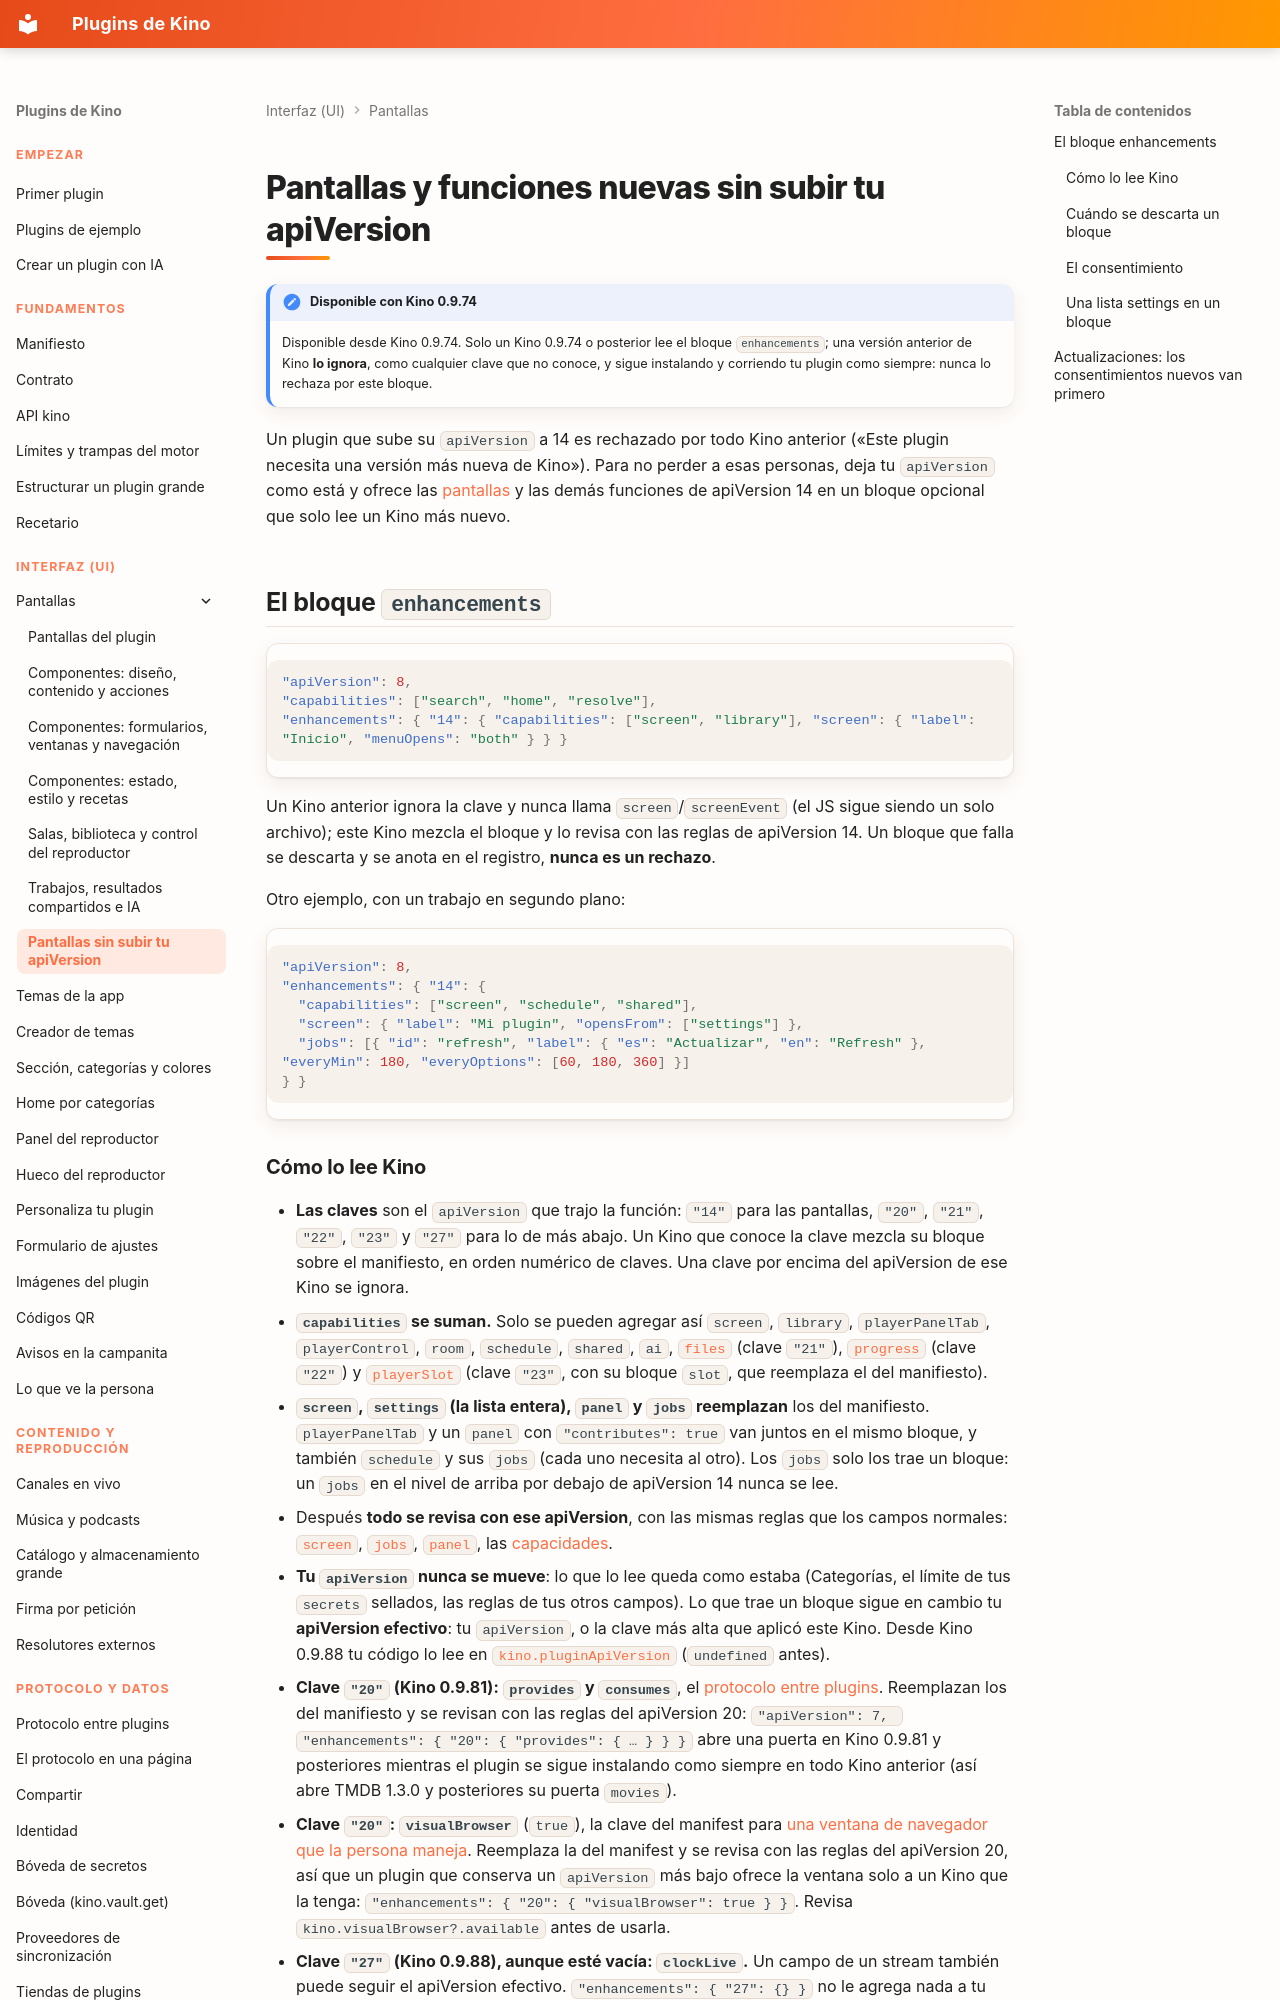

repository: kinotvapp/kino-plugins · page: enhancements/index.html · generator: mkdocs

# Pantallas y funciones nuevas sin subir tu apiVersion { #enhancements-page }

!!! note "Disponible con Kino 0.9.74"
    Disponible desde Kino 0.9.74. Solo un Kino 0.9.74 o posterior lee el bloque
    `enhancements`; una versión anterior de Kino **lo ignora**, como cualquier clave que no conoce, y sigue instalando
    y corriendo tu plugin como siempre: nunca lo rechaza por este bloque.

Un plugin que sube su `apiVersion` a 14 es rechazado por todo Kino anterior («Este plugin necesita una versión más nueva
de Kino»). Para no perder a esas personas, deja tu `apiVersion` como está y ofrece las [pantallas](screens.md) y las
demás funciones de apiVersion 14 en un bloque opcional que solo lee un Kino más nuevo.

## El bloque `enhancements` { #enhancements }

```json
"apiVersion": 8,
"capabilities": ["search", "home", "resolve"],
"enhancements": { "14": { "capabilities": ["screen", "library"], "screen": { "label": "Inicio", "menuOpens": "both" } } }
```

Un Kino anterior ignora la clave y nunca llama `screen`/`screenEvent` (el JS sigue siendo un solo archivo); este Kino
mezcla el bloque y lo revisa con las reglas de apiVersion 14. Un bloque que falla se descarta y se anota en el registro,
**nunca es un rechazo**.

Otro ejemplo, con un trabajo en segundo plano:

```json
"apiVersion": 8,
"enhancements": { "14": {
  "capabilities": ["screen", "schedule", "shared"],
  "screen": { "label": "Mi plugin", "opensFrom": ["settings"] },
  "jobs": [{ "id": "refresh", "label": { "es": "Actualizar", "en": "Refresh" }, "everyMin": 180, "everyOptions": [60, 180, 360] }]
} }
```
